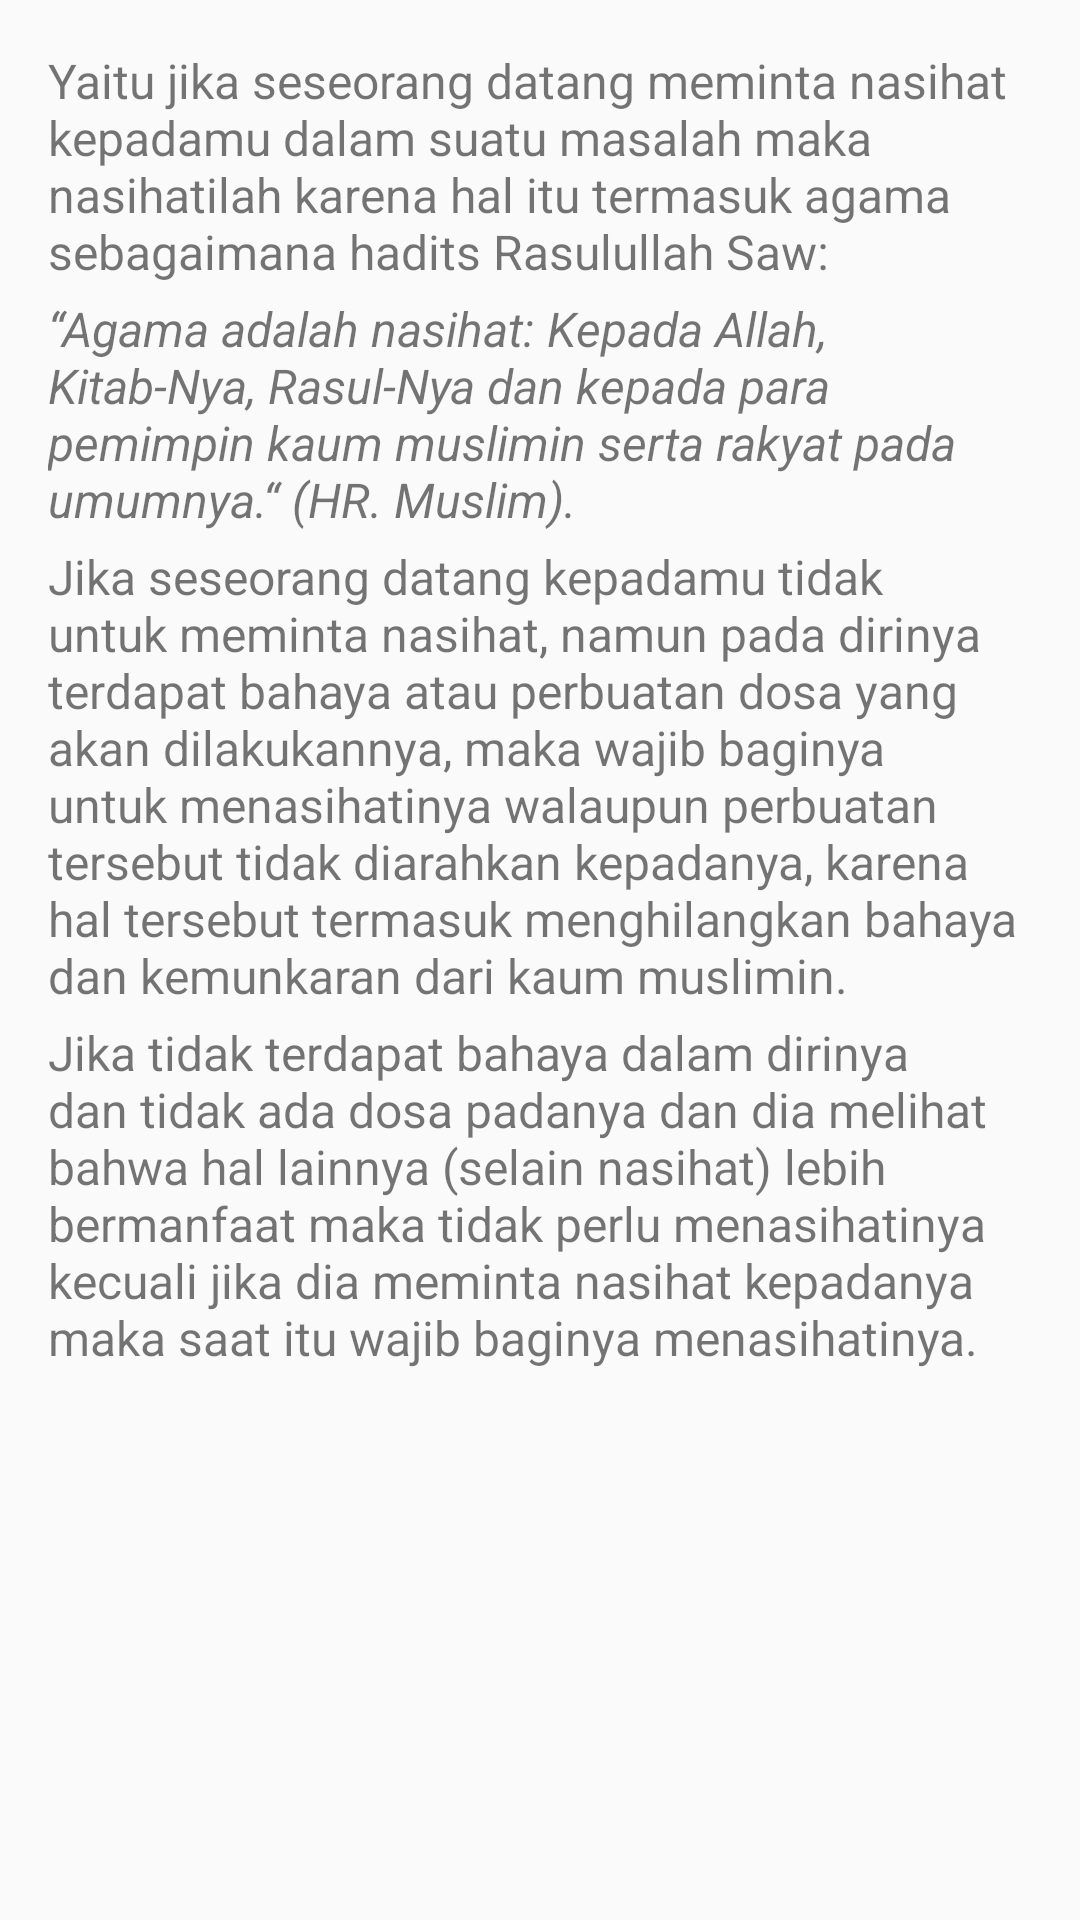

This screen was rendered from an Android layout file. Write that file and the resources it references.
<!-- AndroidManifest.xml: application theme AppTheme -->
<!-- res/layout/activity_main_nasihat.xml -->
<?xml version="1.0" encoding="utf-8"?>
<RelativeLayout xmlns:android="http://schemas.android.com/apk/res/android"
    xmlns:app="http://schemas.android.com/apk/res-auto"
    xmlns:tools="http://schemas.android.com/tools"
    android:layout_width="match_parent"
    android:layout_height="match_parent"
    tools:context="com.example.bambangsulistyo.hablumminannas.MainActivityNasihat">

    <ScrollView
        android:id="@+id/scroll_view"
        android:layout_width="wrap_content"
        android:layout_height="match_parent"
        android:padding="16dp"
        app:layout_constraintBottom_toBottomOf="parent"
        app:layout_constraintLeft_toLeftOf="parent"
        app:layout_constraintRight_toRightOf="parent"
        app:layout_constraintTop_toTopOf="parent">

        <LinearLayout
            android:layout_width="match_parent"
            android:layout_height="match_parent"
            android:orientation="vertical">

            <TextView
                android:layout_width="wrap_content"
                android:layout_height="wrap_content"
                android:textSize="16sp"
                android:paddingBottom="4dp"
                android:text="@string/nasihat1"
                />

            <TextView
                android:layout_width="wrap_content"
                android:layout_height="wrap_content"
                android:textSize="16sp"
                android:paddingBottom="4dp"
                android:textStyle="italic"
                android:text="@string/nasihat2"
                />

            <TextView
                android:layout_width="wrap_content"
                android:layout_height="wrap_content"
                android:textSize="16sp"
                android:paddingBottom="4dp"
                android:text="@string/nasihat3"
                />

            <TextView
                android:layout_width="wrap_content"
                android:layout_height="wrap_content"
                android:textSize="16sp"
                android:paddingBottom="4dp"
                android:text="@string/nasihat4"
                />

        </LinearLayout>

    </ScrollView>

</RelativeLayout>
<!-- resources referenced by this layout -->
<resources>
  <string name="nasihat1">Yaitu jika seseorang datang meminta nasihat kepadamu dalam suatu masalah maka nasihatilah karena hal itu termasuk agama sebagaimana hadits Rasulullah Saw:</string>
  <string name="nasihat2">“Agama adalah nasihat: Kepada Allah, Kitab-Nya, Rasul-Nya dan kepada para pemimpin kaum muslimin serta rakyat pada umumnya.“ (HR. Muslim).</string>
  <string name="nasihat3">Jika seseorang datang kepadamu tidak untuk meminta nasihat, namun pada dirinya terdapat bahaya atau perbuatan dosa yang akan dilakukannya, maka wajib baginya untuk menasihatinya walaupun perbuatan tersebut tidak diarahkan kepadanya, karena hal tersebut termasuk menghilangkan bahaya dan kemunkaran dari kaum muslimin.</string>
  <string name="nasihat4">Jika tidak terdapat bahaya dalam dirinya dan tidak ada dosa padanya dan dia melihat bahwa hal lainnya (selain nasihat) lebih bermanfaat maka tidak perlu menasihatinya kecuali jika dia meminta nasihat kepadanya maka saat itu wajib baginya menasihatinya.</string>
  <style name="AppTheme" parent="Theme.AppCompat.Light.DarkActionBar">
          
          <item name="colorPrimary">@color/colorPrimary</item>
          <item name="colorPrimaryDark">@color/colorPrimaryDark</item>
          <item name="colorAccent">@color/colorAccent</item>
  
          <item name="colorButtonNormal">#4CAF50</item>
      </style>
  <!-- not gathered from this repository: default colours our renderer supplied (Android Studio template values) -->
  <color name="colorPrimary">#FF6200EE</color>
  <color name="colorPrimaryDark">#FF3700B3</color>
  <color name="colorAccent">#FF03DAC5</color>
</resources>
